Run: headless pygame with SDL's dummy video driver; simulated clock (each Clock.tick advances the game by its frame time, no real sleeping); random seed 0; keys injected as events and as key.get_pressed() state; no mouse input; restart key SPACE tapped at the start of phases 3 and 4.
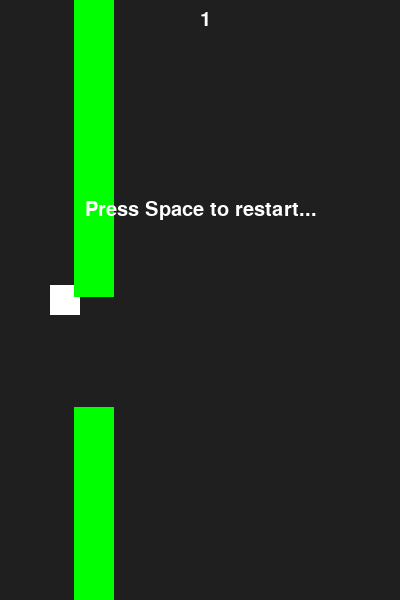
Frame 1 of 4 · flips 1–60 · no input
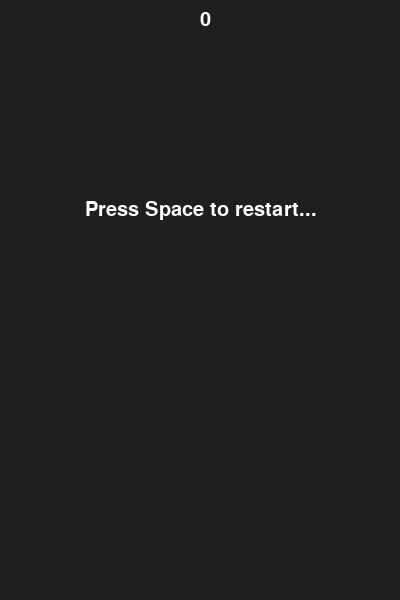
Frame 2 of 4 · flips 61–180 · tapped SPACE, RETURN · held RIGHT (→), D
Frame 3 of 4 · flips 181–300 · tapped SPACE · held DOWN (↓), S · screen unchanged from frame 2, image omitted
Frame 4 of 4 · flips 301–420 · tapped SPACE · held LEFT (←), A, UP (↑), W · screen unchanged from frame 3, image omitted

The pygame program that drew these frames:

import pygame, random
pygame.init()
'''
Welcome to PA0 – Flappy Bird! Throughout this code, you are going to find a recreation of a game you have probably
heard of before. This is an introductory assignment designed to help you familiarize yourself with what you can expect 
in future PAs. In this PA, you will barely need to code—mostly just tweaking some variable values and implementing
fewer than five lines of new code. It is recommended that you read through the code and the comments explaining 
some of the game mechanics.
'''
# Setup the screen -->
screen = pygame.display.set_mode((400, 600))
pygame.display.set_caption("Flappy Birds")

# Colors -->
# NOTE: This is in the RGB (Red, Green, Blue) format
WHITE = (255, 255, 255)
GREEN = (0, 255, 0)
BLACK = (0, 0, 0)
PLAYER = (255, 255, 255)

# Font Size -->
big_font = pygame.font.SysFont(None, 80)
small_font = pygame.font.SysFont(None, 30)

# Text Coordinates -->
title_x = 50
title_y = 150

instruction_x = 80
instruction_y = 550

score_x = 200
score_y = 10

# Player Variables -->
bird_x = 50
bird_y = 200
bird_velocity = 0
# TODO 1: Tweaking the physics
# Looks like the player is falling too quickly not giving a change to flap it's wing, maybe tweak around with the value of this variable
gravity = 0.5
jump = -8
# Pipe Variables -->
pipe_x = 200
pipe_width = 40
# TODO 2.1: A Little gap Problem
# You probably noticed when running the code that it's impossible the player to go through the gaps
# play around with the pipe_gap variable so that its big enough for the player to pass through
pipe_gap = 110
pipe_height = random.randint(100, 400)
# TODO 2.2: The too fast problem
# The pipes are moving way too fast! Play around with the pipe_speed variable until you find a good
# speed for the player to play in!
pipe_speed = 7

score = 1
game_over = False
game_started = True

clock = pygame.time.Clock()

running = True
while running:
    # TODO 6: Changing the name!
    # D'oh! This is not yout name isn't follow the detailed instructions on the PDF to complete this task.
    name = "Homer Simpson"
    for event in pygame.event.get():
        if event.type == pygame.QUIT:
            running = False
        if event.type == pygame.KEYDOWN:
            if event.key == pygame.K_SPACE:
                if game_started == False:
                    game_started = True
                    bird_velocity = jump
                elif game_over == False:
                    bird_velocity = jump
                else:
                    # TODO 3: Spawning back the Player
                    # After the bird crashes with a pipe the when spawning back the player it doesn't appear.
                    # It is your job to find why this is happening! (Hint: What variable stores the y coordinates
                    # of the bird)
                    bird_velocity = 0
                    pipe_x = 700
                    score = 0
                    game_over = False
                    game_started = True
                    pipe_height = random.randint(100, 400)

    if game_started == True and game_over == False:
        bird_velocity = bird_velocity + gravity
        bird_y = bird_y + bird_velocity
        pipe_x = pipe_x - pipe_speed

        if pipe_x < -70:
            pipe_x = 400
            pipe_height = random.randint(100, 400)
            # TODO 4: Fixing the scoring
            # When you pass through the pipes the score should be updated to the current score + 1. Implement the
            # logic to accomplish this scoring system.
            score += 1

        if bird_y > 600 or bird_y < 0:
            game_over = True

        bird_rect = pygame.Rect(bird_x, bird_y, 30, 30)
        top_pipe_rect = pygame.Rect(pipe_x, 0, pipe_width, pipe_height)
        bottom_pipe_rect = pygame.Rect(pipe_x, pipe_height + pipe_gap, pipe_width, 600)

        if bird_rect.colliderect(top_pipe_rect) or bird_rect.colliderect(bottom_pipe_rect):
            game_over = True

    screen.fill(pygame.Color('grey12'))
    # TODO 5: A Bird's Color
    # The color of the player is currently white, let's change that a bit! You are free to change the bird's
    # to whatever you wish. You will need to head back to where the PLAYER variable was created and change the values.
    pygame.draw.rect(screen, PLAYER, (bird_x, bird_y, 30, 30)) # Drawing the bird (You don't need to touch this line!)
    pygame.draw.rect(screen, GREEN, (pipe_x, 0, pipe_width, pipe_height))
    pygame.draw.rect(screen, GREEN, (pipe_x, pipe_height + pipe_gap, pipe_width, 600))
    score_text = small_font.render(str(score), True, WHITE)
    screen.blit(score_text, (score_x, score_y))

    if game_started == False: # Start UI -->
        title_text = big_font.render("Flappy Bird", True, WHITE)
        instruction_text = small_font.render("Press space bar to flap!", True, WHITE)
        screen.blit(title_text, (title_x, title_y))
        screen.blit(instruction_text, (instruction_x, instruction_y))

    if game_over: # GameOver UI -->
        loss_text = small_font.render("Press Space to restart...", True, WHITE)
        screen.blit(loss_text, (85, 200))

    pygame.display.update()
    clock.tick(60)

pygame.quit()
